Labelled photos from "dataset", an image-classification folder in Prasone/Starfruit-Disease-Detection-using-MobileNetV2---HSV. The possible labels are: anthracnose, bed bugs, fruit borer, healthy fruits, healthy leaf.

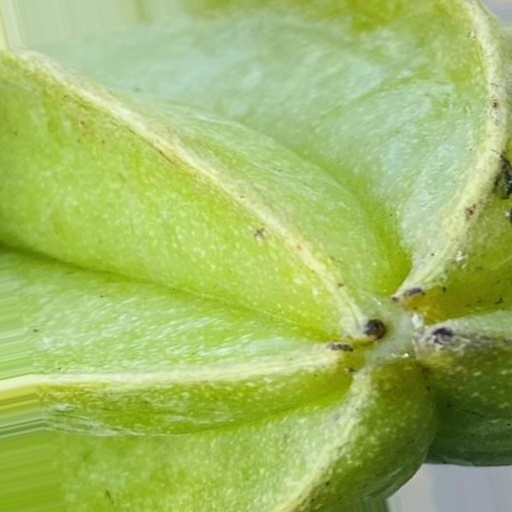
Label: anthracnose

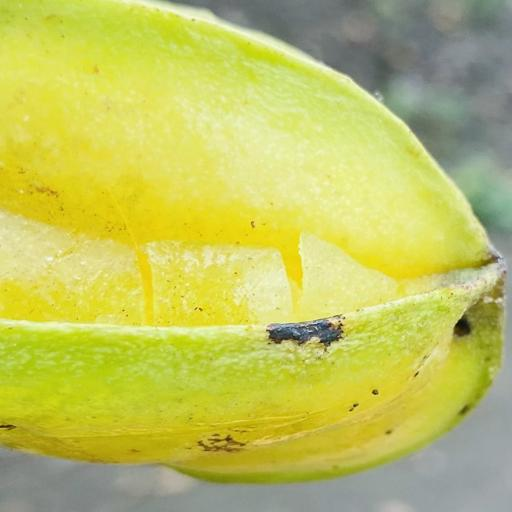
Label: bed bugs

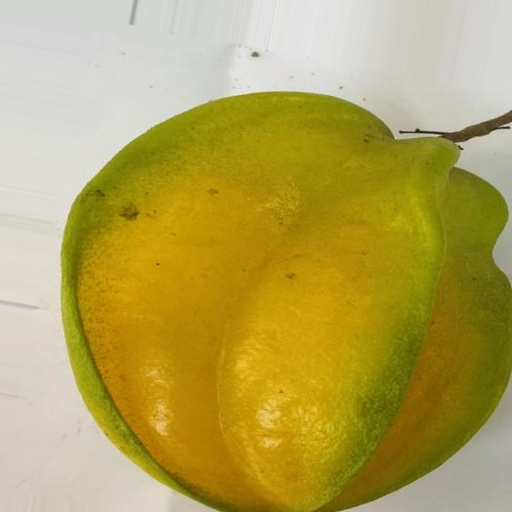
Label: healthy fruits

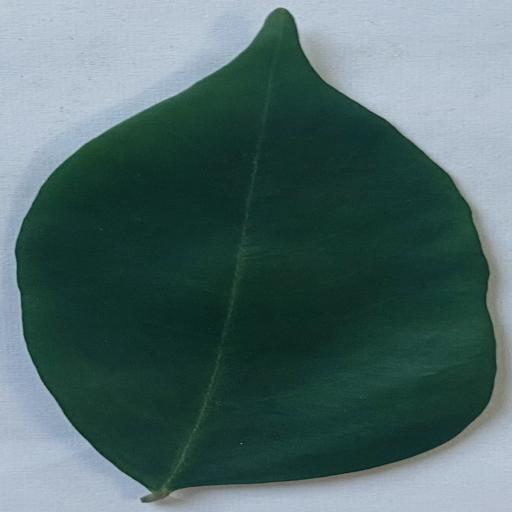
Label: healthy leaf

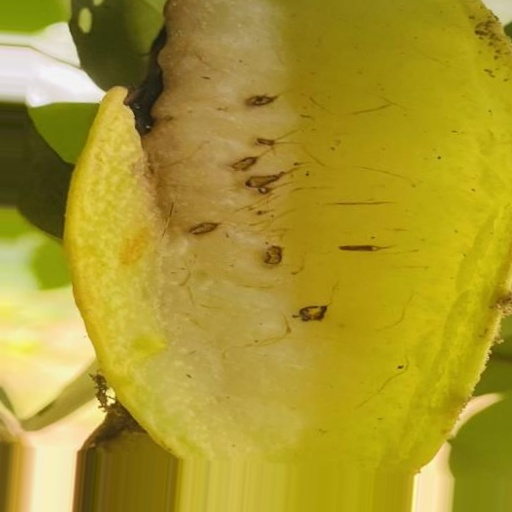
Label: fruit borer

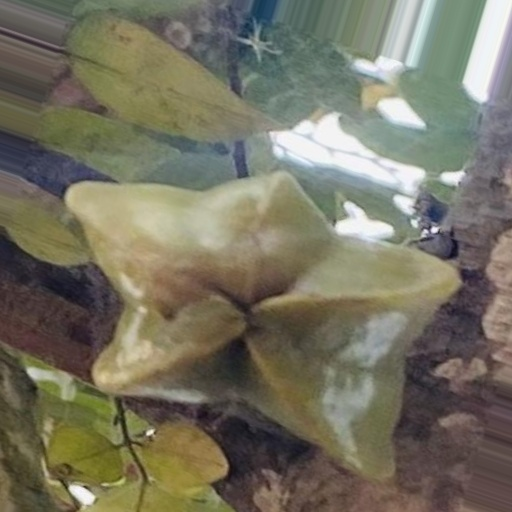
Label: anthracnose
